Run: headless pygame with SDL's dummy video driver; simulated clock (each Clock.tick advances the game by its frame time, no real sleeping); random seed 0; keys injected as events and as key.get_pressed() state; no mouse input.
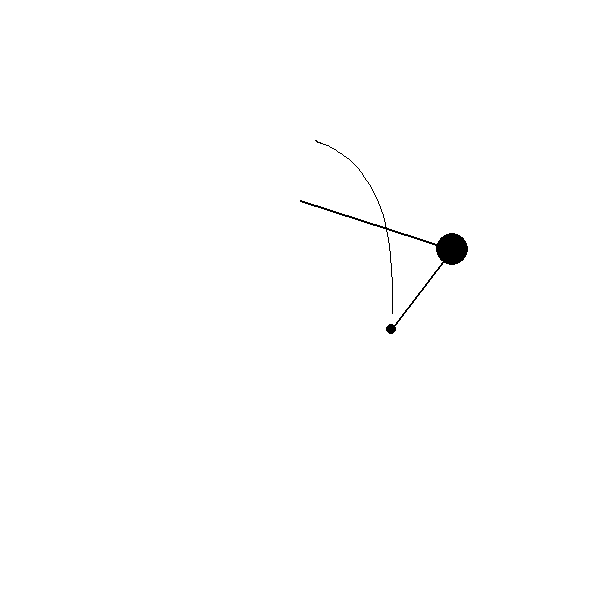
Frame 1 of 4 · flips 1–60 · no input
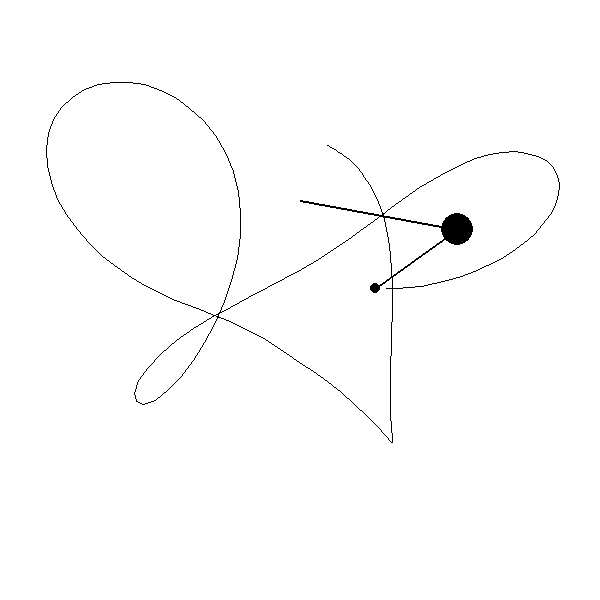
Frame 2 of 4 · flips 61–180 · tapped SPACE, RETURN · held RIGHT (→), D
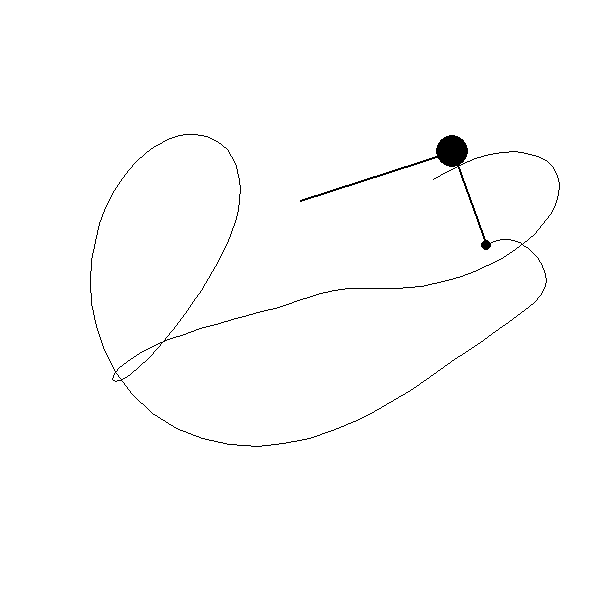
Frame 3 of 4 · flips 181–300 · held DOWN (↓), S
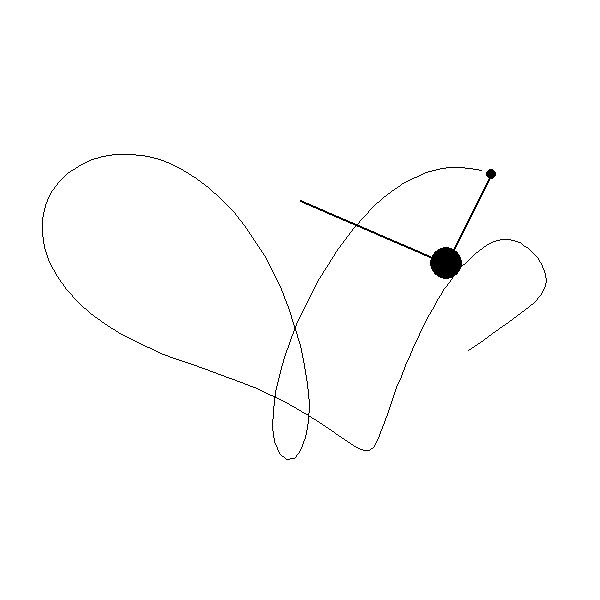
Frame 4 of 4 · flips 301–420 · held LEFT (←), A, UP (↑), W

The pygame program that drew these frames:

import pygame
from math import pi, sin, cos

# Pendulum arm lengths
radius1 = 160
radius2 = 100

# Adjust starting angles
angle1 = pi - 0.1
angle2 = 0

# Mass of balls 1 and 2
mass1 = 16
mass2 = 5

angle1_velocity = 0
angle2_velocity = 0

angle1_acceleration = 0
angle2_acceleration = 0

# Gravity
g = 9.8

# How much velocity to keep each time step
dampening = 0.999

black = (0, 0, 0)

stroke_weight = 2

# Canvas size
screen_width, screen_height = (600, 600)

pygame.init()
size = [screen_width, screen_height]
screen = pygame.display.set_mode(size)
pygame.display.set_caption("double pendulum")

# Center offset coordinates
cx, cy = (screen_width // 2), (screen_height // 2) - 100

# Array to keep (x,y) of previous points to draw path
previous_x, previous_y = [], []


def draw(dt):
    global angle1
    global angle2
    global angle1_velocity
    global angle2_velocity

    x1 = radius1 * sin(angle1)
    y1 = radius1 * cos(angle1)

    x2 = x1 + radius2 * sin(angle2)
    y2 = y1 + radius2 * cos(angle2)

    angle1_acceleration = (
        -g * (2 * mass1 + mass2) * sin(angle1)
        - mass2 * g * sin(angle1 - 2 * angle2)
        - 2
        * sin(angle1 - angle2)
        * mass2
        * (
            angle2_velocity**2 * radius2
            + angle1_velocity**2 * radius1 * cos(angle1 - angle2)
        )
    ) / (radius1 * (2 * mass1 + mass2 - mass2 * cos(2 * angle1 - 2 * angle2)))

    angle2_acceleration = (
        (2 * sin(angle1 - angle2))
        * (
            angle1_velocity**2 * radius1 * (mass1 + mass2)
            + g * (mass1 + mass2) * cos(angle1)
            + angle2_velocity**2 * radius2 * mass2 * cos(angle1 - angle2)
        )
    ) / (radius2 * (2 * mass1 + mass2 - mass2 * cos(2 * angle1 - 2 * angle2)))

    # Set pygame bg white
    screen.fill("white")

    # First pendulum line
    pygame.draw.line(screen, black, (cx, cy), (cx + x1, cy + y1), width=stroke_weight)
    pygame.draw.circle(screen, black, (cx + x1, cy + y1), radius=mass1)

    # Second pendulum line
    pygame.draw.line(
        screen, black, (cx + x1, cy + y1), (cx + x2, cy + y2), width=stroke_weight
    )
    pygame.draw.circle(screen, black, (cx + x2, cy + y2), radius=mass2)

    # Draw contiguous line segments for path
    previous_x.append(x2)
    previous_y.append(y2)

    for i in range(len(previous_x)):
        if i > 1:
            pygame.draw.line(
                screen,
                black,
                (cx + previous_x[i - 2], cy + previous_y[i - 2]),
                (cx + previous_x[i - 1], cy + previous_y[i - 1]),
                width=1,
            )

    # Cap max line segments at 150
    if len(previous_x) > 150:
        previous_x.pop(0)
        previous_y.pop(0)

    angle1_velocity += angle1_acceleration * dt
    angle2_velocity += angle2_acceleration * dt

    angle1 += angle1_velocity * dt
    angle2 += angle2_velocity * dt

    angle1_velocity *= dampening
    angle2_velocity *= dampening

    # Update screen to display changes
    pygame.display.flip()


clock = pygame.time.Clock()

running = True
while running:
    # Consistent time scale dt
    dt = clock.tick(60) / 1000.0 * 15

    for event in pygame.event.get():
        if event.type == pygame.QUIT:
            running = False

    draw(dt)

pygame.quit()
